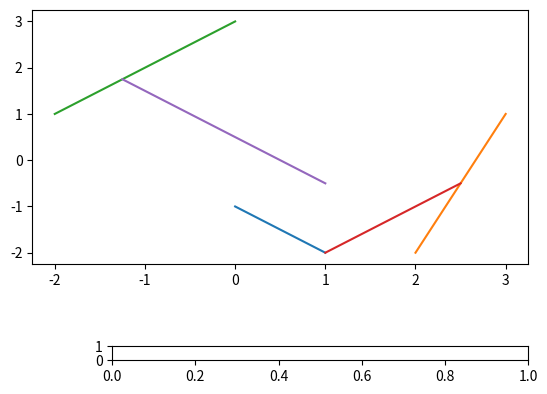

Generate this figure with matplotlib: (Note: this script raises an exception after producing the figure.)
import numpy as np
import matplotlib.pyplot as plt
import math
from matplotlib.widgets import Slider, Button


line1 = [[0,-1], [1,-2]] # s = [[x1,y1],[x2,y2]]
line2 = [[2,-2],[3,1]] # s'= [[x1,y1],[x2,y2]]
line3 = [[-2,1],[0,3]] # s"= [[x1,y1],[x2,y2]]

def vector(line):  # Find vector given two points
    return (line[1][0] - line[0][0], line[1][1] - line[0][1])

def length(v): # Find length given a vector
    return math.sqrt(v[0]**2 + v[1]**2)

def slope(line):
    return ((line[1][1] - line[0][1]) / (line[1][0] - line[0][0]))

fig, ax = plt.subplots()
plt.subplots_adjust(bottom=0.35)

length1 = length(vector(line1))
length2 = length(vector(line2))
length3 = length(vector(line3))

m1 = slope(line1)
m2 = slope(line2)
m3 = slope(line3)

a1 = line1[1][1]-(m1*line1[1][0])
a2 = line2[1][1]-(m2*line2[1][0])
a3 = line3[1][1]-(m3*line3[1][0])

u1 = [vector(line1)[0]/length(vector(line1)), vector(line1)[1]/length(vector(line1))]
u2 = [vector(line2)[0]/length(vector(line2)), vector(line2)[1]/length(vector(line2))]
u3 = [vector(line3)[0]/length(vector(line3)), vector(line3)[1]/length(vector(line3))]

plt.plot([line1[0][0], line1[1][0]], [line1[0][1], line1[1][1]])
plt.plot([line2[0][0], line2[1][0]], [line2[0][1], line2[1][1]])
plt.plot([line3[0][0], line3[1][0]], [line3[0][1], line3[1][1]])

temp = ((m1-1)/(m2-1))*line1[1][0]-(a1+a2)/(m2-1)
#l1 = [[line1[1][0],line1[1][1]],[temp,m2*temp+a2]]
#midpoint = [(line1[1][0]+temp)/2,(line1[1][1]+m2*temp+a2)/2]
#l2 = [[],[]]
b = max(min(line1[1][1]-line1[1][0],line1[0][1]-line1[0][0]),min(line2[1][1]-line2[1][0],line2[0][1]-line2[0][0]),min(((m1-1)*(m2-1)*(line3[0][0]+line3[0][1])+(m2-1)*a1+(m1-1)*a2)/(m1*m2-1),((m1-1)*(m2-1)*(line3[1][0]+line3[1][1])+(m2-1)*a1+(m1-1)*a2)/(m1*m2-1)))

l1, = ax.plot([(b-a1)/(m1-1),(b-a2)/(m2-1)],[((b-a1)/(m1-1))+b,((b-a2)/(m2-1))+b])
l2, = ax.plot([(b-a1)/(m1-1), ((b-a1)/(m1-1)+((b-a2)/(m2-1))+b-a3)/(m3+1)],[((b-a2)/(m2-1))+b,((b-a2)/(m2-1))+b+(b-a1)/(m1-1)-((b-a1)/(m1-1)+((b-a2)/(m2-1))+b-a3)/(m3+1)])

AX = plt.axes([0.25, 0.15, 0.65, 0.03])

b_start = max(min(line1[1][1]-line1[1][0],line1[0][1]-line1[0][0]),min(line2[1][1]-line2[1][0],line2[0][1]-line2[0][0]),min(((m1-1)*(m2-1)*(line3[0][0]+line3[0][1])+(m2-1)*a1+(m1-1)*a2)/(m1*m2-1),((m1-1)*(m2-1)*(line3[1][0]+line3[1][1])+(m2-1)*a1+(m1-1)*a2)/(m1*m2-1)))
b_end = min(max(line1[1][1]-line1[1][0],line1[0][1]-line1[0][0]),max(line2[1][1]-line2[1][0],line2[0][1]-line2[0][0]),max(((m1-1)*(m2-1)*(line3[0][0]+line3[0][1])+(m2-1)*a1+(m1-1)*a2)/(m1*m2-1),((m1-1)*(m2-1)*(line3[1][0]+line3[1][1])+(m2-1)*a1+(m1-1)*a2)/(m1*m2-1)))
freq = Slider(AX, 'Segment1\'s Width from the origin', b_start, b_end, b)


ax.set_xlabel('X-axis')
ax.set_ylabel('Y-axis')
ax.set_title('Line Segment Plot')
ax.set_aspect(1.0/ax.get_data_ratio(), adjustable='box')

distance = 0

d = ax.text(0, -5, "Length covered: "+str(abs(temp-line1[1][0])+abs((line1[1][0]+m2*temp+a2-a3)/(m3+1)-line1[1][0])), ha="center", va="center")

def update(val):
    f = freq.val
    l1.set_data([(val-a1)/(m1-1),(val-a2)/(m2-1)],[((val-a1)/(m1-1))+val,((val-a2)/(m2-1))+val])
    #print((((val-a2)/(m2-1))+val - (((val-a1)/(m1-1))+val))/((val-a2)/(m2-1)-(val-a1)/(m1-1)))
    l2.set_data([(val-a1)/(m1-1), ((val-a1)/(m1-1)+((val-a2)/(m2-1))+val-a3)/(m3+1)],[((val-a2)/(m2-1))+val,((val-a2)/(m2-1))+val+(val-a1)/(m1-1)-((val-a1)/(m1-1)+((val-a2)/(m2-1))+val-a3)/(m3+1)])
    #print((((val-a2)/(m2-1))+val+(val-a1)/(m1-1)-((val-a1)/(m1-1)+((val-a2)/(m2-1))+val-a3)/(m3+1) - (((val-a2)/(m2-1))+val))/(((val-a1)/(m1-1)+((val-a2)/(m2-1))+val-a3)/(m3+1) - (val-a1)/(m1-1)))
    d.set_text("Length covered: "+str(abs(((val-a1)/(m1-1))-((val-a2)/(m2-1)))+abs((((val-a1)/(m1-1)+((val-a2)/(m2-1))+val-a3)/(m3+1)) - ((val-a1)/(m1-1)))))
    fig.canvas.draw_idle()
 
freq.on_changed(update)

plt.show()

